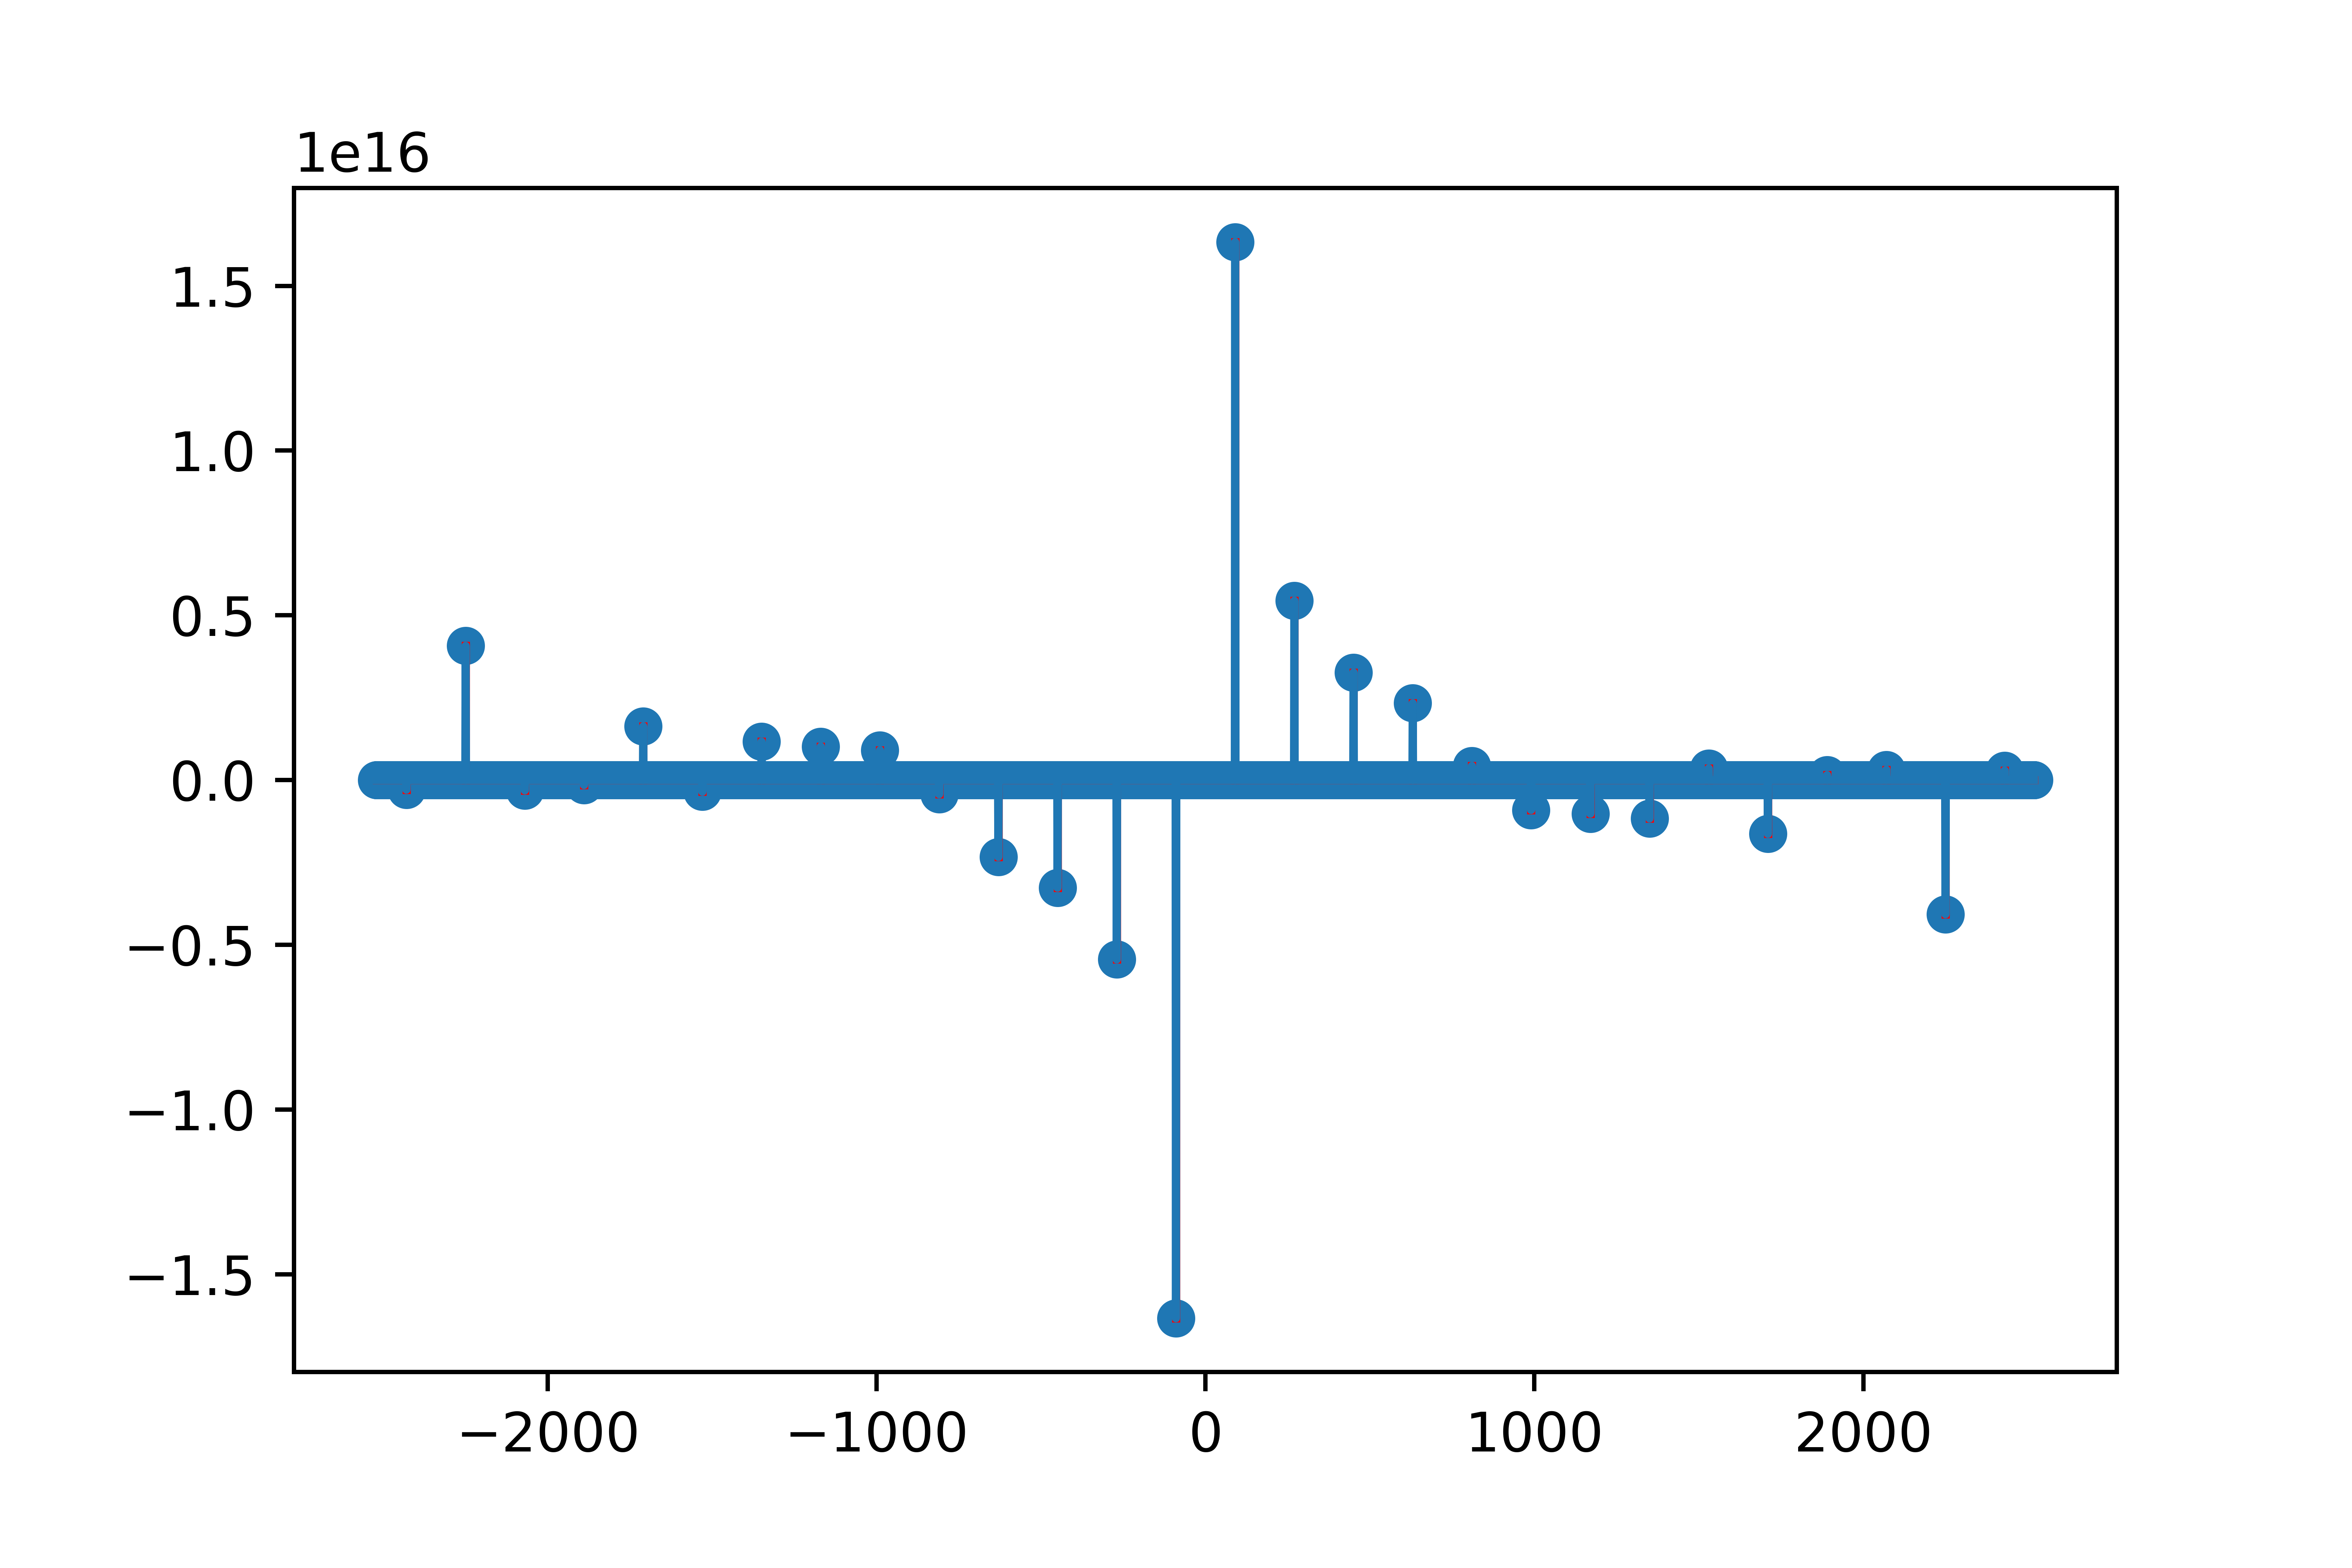

Write the Python code that produced this figure.
import matplotlib.pyplot as plt # For ploting
import numpy as np # to work with numerical data efficiently

s = 1260*2 # sample rate range
x = np.arange(-s,s) # the points on the x axis for plotting
y = [ np.tan(np.pi*i/180) for i in x]
plt.stem(x,y,'r')
plt.plot(x,y)
plt.savefig("tangent.png", dpi=1080)
plt.show()
